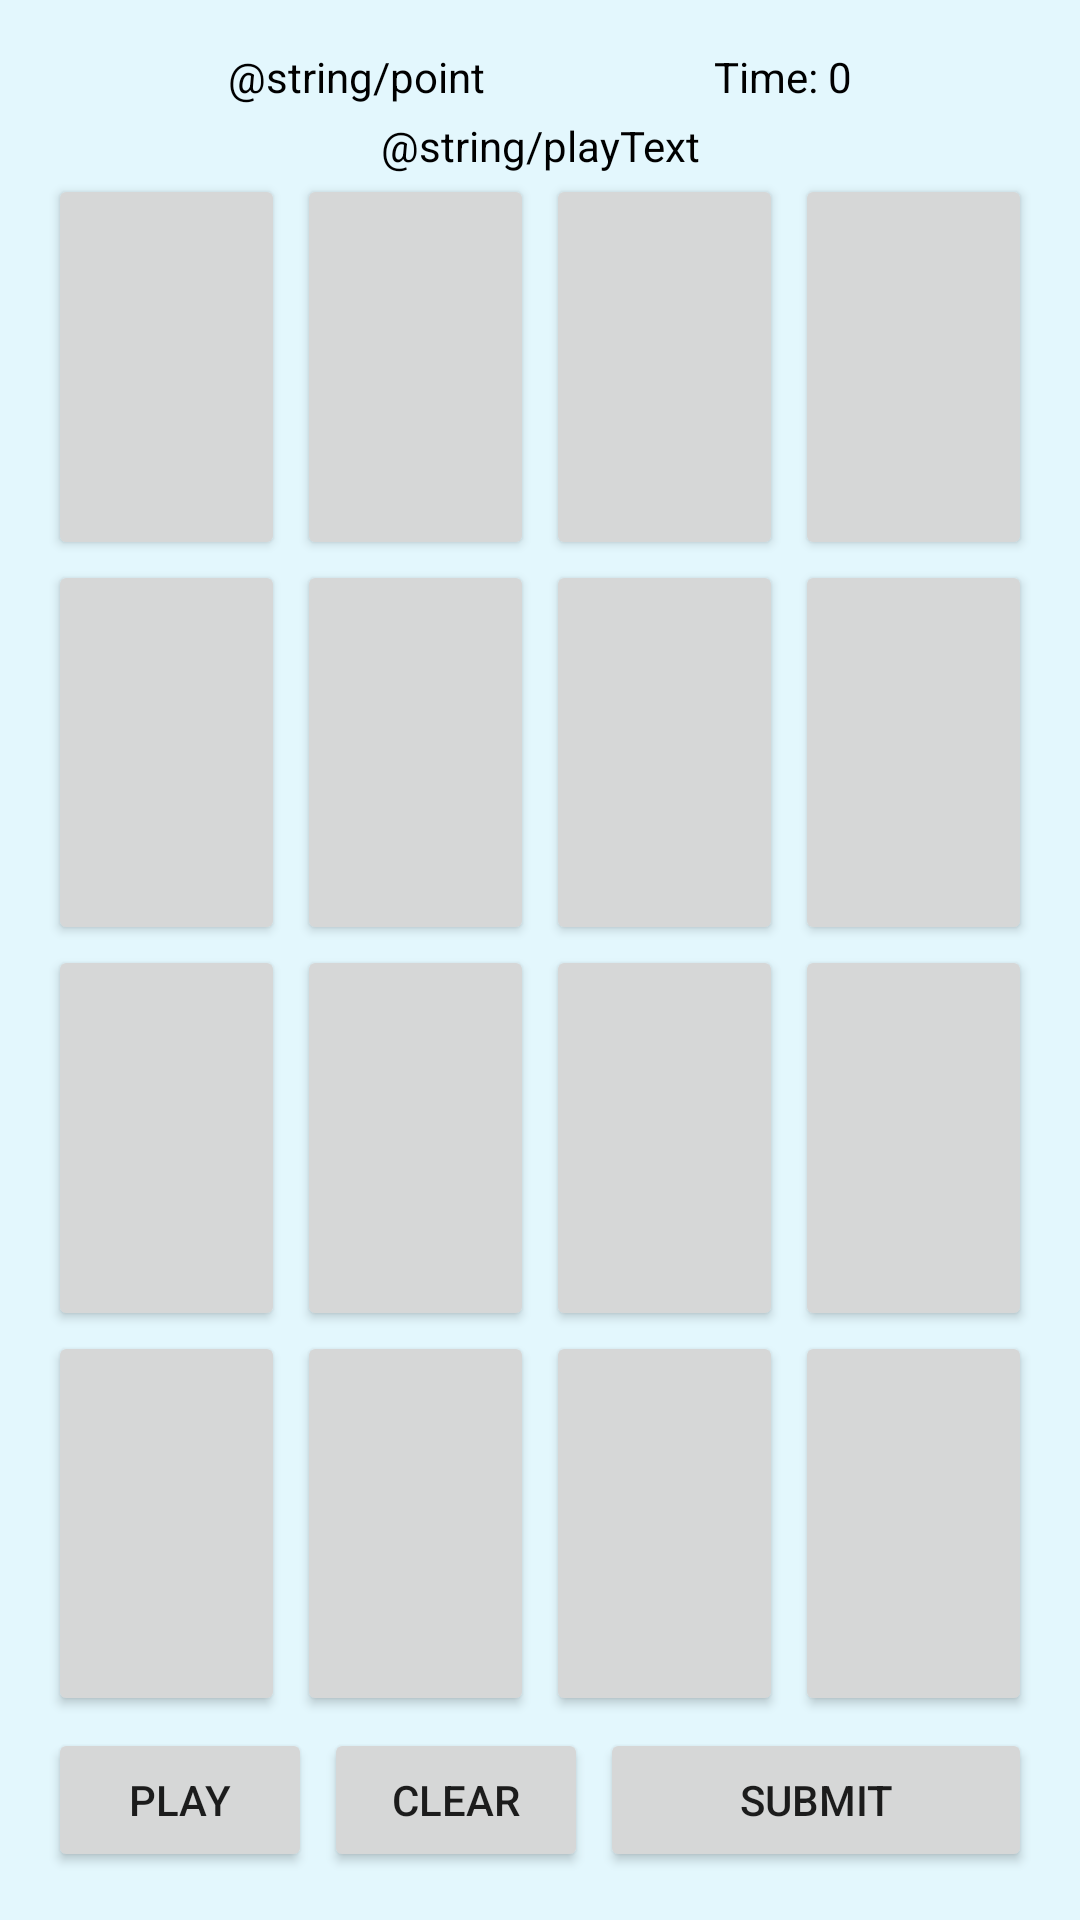

Produce the Android XML layout that renders to this screen, including the resource entries it uses.
<!-- AndroidManifest.xml: application theme Theme.CPSC312Project -->
<!-- res/layout/activity_boggle.xml -->
<?xml version="1.0" encoding="utf-8"?>
<androidx.constraintlayout.widget.ConstraintLayout xmlns:android="http://schemas.android.com/apk/res/android"
    xmlns:app="http://schemas.android.com/apk/res-auto"
    xmlns:tools="http://schemas.android.com/tools"
    android:layout_width="match_parent"
    android:layout_height="match_parent"
    tools:context=".BoggleActivity">

    <TextView
        android:id="@+id/Points"
        android:layout_width="wrap_content"
        android:layout_height="wrap_content"
        android:layout_marginTop="16dp"
        android:text="@string/point"
        android:textColor="@color/black"
        app:layout_constraintEnd_toStartOf="@+id/Time"
        app:layout_constraintStart_toStartOf="parent"
        app:layout_constraintTop_toTopOf="parent" />

    <TextView
        android:id="@+id/Time"
        android:layout_width="wrap_content"
        android:layout_height="wrap_content"
        android:text="@string/time"
        android:textColor="@color/black"
        app:layout_constraintEnd_toEndOf="parent"
        app:layout_constraintStart_toEndOf="@+id/Points"
        app:layout_constraintTop_toTopOf="@+id/Points" />

    <TextView
        android:id="@+id/PlayText"
        android:layout_width="wrap_content"
        android:layout_height="wrap_content"
        android:layout_marginTop="4dp"
        android:text="@string/playText"
        android:textColor="@color/black"
        app:layout_constraintEnd_toEndOf="parent"
        app:layout_constraintStart_toStartOf="parent"
        app:layout_constraintTop_toBottomOf="@+id/Points" />

    <Button
        android:id="@+id/button01"
        android:layout_width="0dp"
        android:layout_height="0dp"
        android:layout_marginStart="16dp"
        android:layout_marginEnd="4dp"
        android:tag="01"
        android:text=""
        app:layout_constraintBottom_toTopOf="@+id/button05"
        app:layout_constraintEnd_toStartOf="@+id/button02"
        app:layout_constraintStart_toStartOf="parent"
        app:layout_constraintTop_toBottomOf="@+id/PlayText" />

    <Button
        android:id="@+id/button02"
        android:layout_width="0dp"
        android:layout_height="0dp"
        android:layout_marginEnd="4dp"
        android:tag="02"
        android:text=""
        app:layout_constraintBottom_toBottomOf="@+id/button01"
        app:layout_constraintEnd_toStartOf="@+id/button03"
        app:layout_constraintStart_toEndOf="@+id/button01"
        app:layout_constraintTop_toTopOf="@+id/button01" />

    <Button
        android:id="@+id/button03"
        android:layout_width="0dp"
        android:layout_height="0dp"
        android:layout_marginEnd="4dp"
        android:tag="03"
        android:text=""
        app:layout_constraintBottom_toBottomOf="@+id/button02"
        app:layout_constraintEnd_toStartOf="@+id/button04"
        app:layout_constraintStart_toEndOf="@+id/button02"
        app:layout_constraintTop_toTopOf="@+id/button02" />

    <Button
        android:id="@+id/button04"
        android:layout_width="0dp"
        android:layout_height="0dp"
        android:layout_marginEnd="16dp"
        android:tag="04"
        android:text=""
        app:layout_constraintBottom_toBottomOf="@+id/button03"
        app:layout_constraintEnd_toEndOf="parent"

        app:layout_constraintStart_toEndOf="@+id/button03"
        app:layout_constraintTop_toTopOf="@+id/button03" />

    <Button
        android:id="@+id/button05"
        android:layout_width="0dp"
        android:layout_height="0dp"
        android:layout_marginEnd="4dp"
        android:tag="05"
        android:text=""
        app:layout_constraintBottom_toTopOf="@+id/button09"
        app:layout_constraintEnd_toStartOf="@+id/button06"
        app:layout_constraintStart_toStartOf="@+id/button01"
        app:layout_constraintTop_toBottomOf="@+id/button01" />

    <Button
        android:id="@+id/button06"
        android:layout_width="0dp"
        android:layout_height="0dp"
        android:layout_marginEnd="4dp"
        android:tag="06"
        android:text=""
        app:layout_constraintBottom_toBottomOf="@+id/button05"
        app:layout_constraintEnd_toStartOf="@+id/button07"
        app:layout_constraintStart_toEndOf="@+id/button05"
        app:layout_constraintTop_toTopOf="@+id/button05" />

    <Button
        android:id="@+id/button07"
        android:layout_width="0dp"
        android:layout_height="0dp"
        android:layout_marginEnd="4dp"
        android:tag="07"
        android:text=""

        app:layout_constraintBottom_toBottomOf="@+id/button06"
        app:layout_constraintEnd_toStartOf="@+id/button08"
        app:layout_constraintStart_toEndOf="@+id/button06"
        app:layout_constraintTop_toTopOf="@+id/button06" />

    <Button
        android:id="@+id/button08"
        android:layout_width="0dp"
        android:layout_height="0dp"
        android:tag="08"

        android:text=""
        app:layout_constraintBottom_toBottomOf="@+id/button07"
        app:layout_constraintEnd_toEndOf="@+id/button04"
        app:layout_constraintStart_toEndOf="@+id/button07"
        app:layout_constraintTop_toTopOf="@+id/button07" />

    <Button
        android:id="@+id/button09"
        android:layout_width="0dp"
        android:layout_height="0dp"
        android:layout_marginEnd="4dp"
        android:tag="09"
        android:text=""
        app:layout_constraintBottom_toTopOf="@+id/button13"
        app:layout_constraintEnd_toStartOf="@+id/button10"
        app:layout_constraintStart_toStartOf="@+id/button05"
        app:layout_constraintTop_toBottomOf="@+id/button05" />

    <Button
        android:id="@+id/button10"
        android:layout_width="0dp"
        android:layout_height="0dp"
        android:layout_marginEnd="4dp"
        android:tag="10"
        android:text=""
        app:layout_constraintBottom_toBottomOf="@+id/button09"
        app:layout_constraintEnd_toStartOf="@+id/button11"
        app:layout_constraintStart_toEndOf="@+id/button09"
        app:layout_constraintTop_toTopOf="@+id/button09" />

    <Button
        android:id="@+id/button11"
        android:layout_width="0dp"
        android:layout_height="0dp"
        android:layout_marginEnd="4dp"
        android:tag="11"
        android:text=""
        app:layout_constraintBottom_toBottomOf="@+id/button10"
        app:layout_constraintEnd_toStartOf="@+id/button12"
        app:layout_constraintStart_toEndOf="@+id/button10"
        app:layout_constraintTop_toTopOf="@+id/button10" />

    <Button
        android:id="@+id/button12"
        android:layout_width="0dp"
        android:layout_height="0dp"
        android:tag="12"
        android:text=""
        app:layout_constraintBottom_toBottomOf="@+id/button11"
        app:layout_constraintEnd_toEndOf="@+id/button08"
        app:layout_constraintStart_toEndOf="@+id/button11"
        app:layout_constraintTop_toTopOf="@+id/button11" />

    <Button
        android:id="@+id/button13"
        android:layout_width="0dp"
        android:layout_height="0dp"
        android:layout_marginEnd="4dp"
        android:tag="13"
        android:text=""
        app:layout_constraintBottom_toTopOf="@+id/PlayButton"
        app:layout_constraintEnd_toStartOf="@+id/button14"
        app:layout_constraintStart_toStartOf="@+id/button09"
        app:layout_constraintTop_toBottomOf="@+id/button09" />

    <Button
        android:id="@+id/button14"
        android:layout_width="0dp"
        android:layout_height="0dp"
        android:layout_marginEnd="4dp"
        android:tag="14"
        android:text=""
        app:layout_constraintBottom_toBottomOf="@+id/button13"
        app:layout_constraintEnd_toStartOf="@+id/button15"
        app:layout_constraintStart_toEndOf="@+id/button13"
        app:layout_constraintTop_toTopOf="@+id/button13" />

    <Button
        android:id="@+id/button15"
        android:layout_width="0dp"
        android:layout_height="0dp"
        android:layout_marginEnd="4dp"
        android:tag="15"
        android:text=""
        app:layout_constraintBottom_toBottomOf="@+id/button14"
        app:layout_constraintEnd_toStartOf="@+id/button16"
        app:layout_constraintStart_toEndOf="@+id/button14"
        app:layout_constraintTop_toTopOf="@+id/button14" />

    <Button
        android:id="@+id/button16"
        android:layout_width="0dp"
        android:layout_height="0dp"
        android:tag="16"
        android:text=""
        app:layout_constraintBottom_toBottomOf="@+id/button15"
        app:layout_constraintEnd_toEndOf="@+id/button12"
        app:layout_constraintStart_toEndOf="@+id/button15"
        app:layout_constraintTop_toTopOf="@+id/button15" />

    <Button
        android:id="@+id/PlayButton"
        android:layout_width="wrap_content"
        android:layout_height="wrap_content"
        android:layout_marginStart="16dp"
        android:layout_marginTop="4dp"
        android:layout_marginEnd="4dp"
        android:layout_marginBottom="16dp"
        android:tag="play"
        android:text="@string/play"
        app:layout_constraintBottom_toBottomOf="parent"
        app:layout_constraintEnd_toStartOf="@+id/ClearButton"
        app:layout_constraintStart_toStartOf="parent"
        app:layout_constraintTop_toBottomOf="@+id/button13" />

    <Button
        android:id="@+id/ClearButton"
        android:layout_width="wrap_content"
        android:layout_height="wrap_content"
        android:layout_marginEnd="4dp"
        android:tag="clear"
        android:text="@string/clear"
        app:layout_constraintBottom_toBottomOf="@+id/PlayButton"
        app:layout_constraintEnd_toStartOf="@+id/SubmitButton"
        app:layout_constraintStart_toEndOf="@+id/PlayButton"
        app:layout_constraintTop_toTopOf="@+id/PlayButton" />

    <Button
        android:id="@+id/SubmitButton"
        android:layout_width="0dp"
        android:layout_height="wrap_content"
        android:layout_marginEnd="16dp"
        android:tag="submit"
        android:text="@string/submit"
        app:layout_constraintBottom_toBottomOf="@+id/ClearButton"
        app:layout_constraintEnd_toEndOf="parent"
        app:layout_constraintStart_toEndOf="@+id/ClearButton"
        app:layout_constraintTop_toTopOf="@+id/ClearButton" />


</androidx.constraintlayout.widget.ConstraintLayout>
<!-- resources referenced by this layout -->
<resources>
  <color name="black">#FF000000</color>
  <string name="clear">Clear</string>
  <string name="play">Play</string>
  <string name="submit">Submit</string>
  <string name="time">Time: 0</string>
  <style name="Theme.CPSC312Project" parent="Theme.MaterialComponents.DayNight.DarkActionBar">
          
          <item name="colorPrimary">@color/primary_blue</item>
          <item name="colorPrimaryVariant">@color/primary_variant_blue</item>
          <item name="colorOnPrimary">@color/white</item>
          
          <item name="colorSecondary">@color/teal_200</item>
          <item name="colorSecondaryVariant">@color/teal_700</item>
          <item name="colorOnSecondary">@color/black</item>
          
          <item name="android:statusBarColor" tools:targetApi="l">?attr/colorPrimaryVariant</item>
          
          <item name="android:windowBackground">@color/background_color</item>
      </style>
  <color name="primary_blue">#1E34AC</color>
  <color name="primary_variant_blue">#0C1963</color>
  <color name="white">#FFFFFFFF</color>
  <color name="teal_200">#FF03DAC5</color>
  <color name="teal_700">#FF018786</color>
  <color name="background_color">#E3F7FD</color>
</resources>
